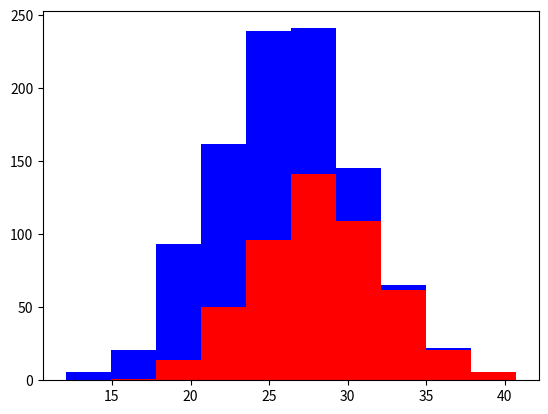

This figure's Python source:
import numpy as np
import matplotlib.pyplot as plt

greyhounds = 500
labs =500
grey_height = 28 + 4 * np.random.randn(greyhounds)
lab_height = 24 + 4 * np.random.randn(labs)

plt.hist([grey_height,lab_height], stacked=True, color = ['r','b'])
plt.show()
